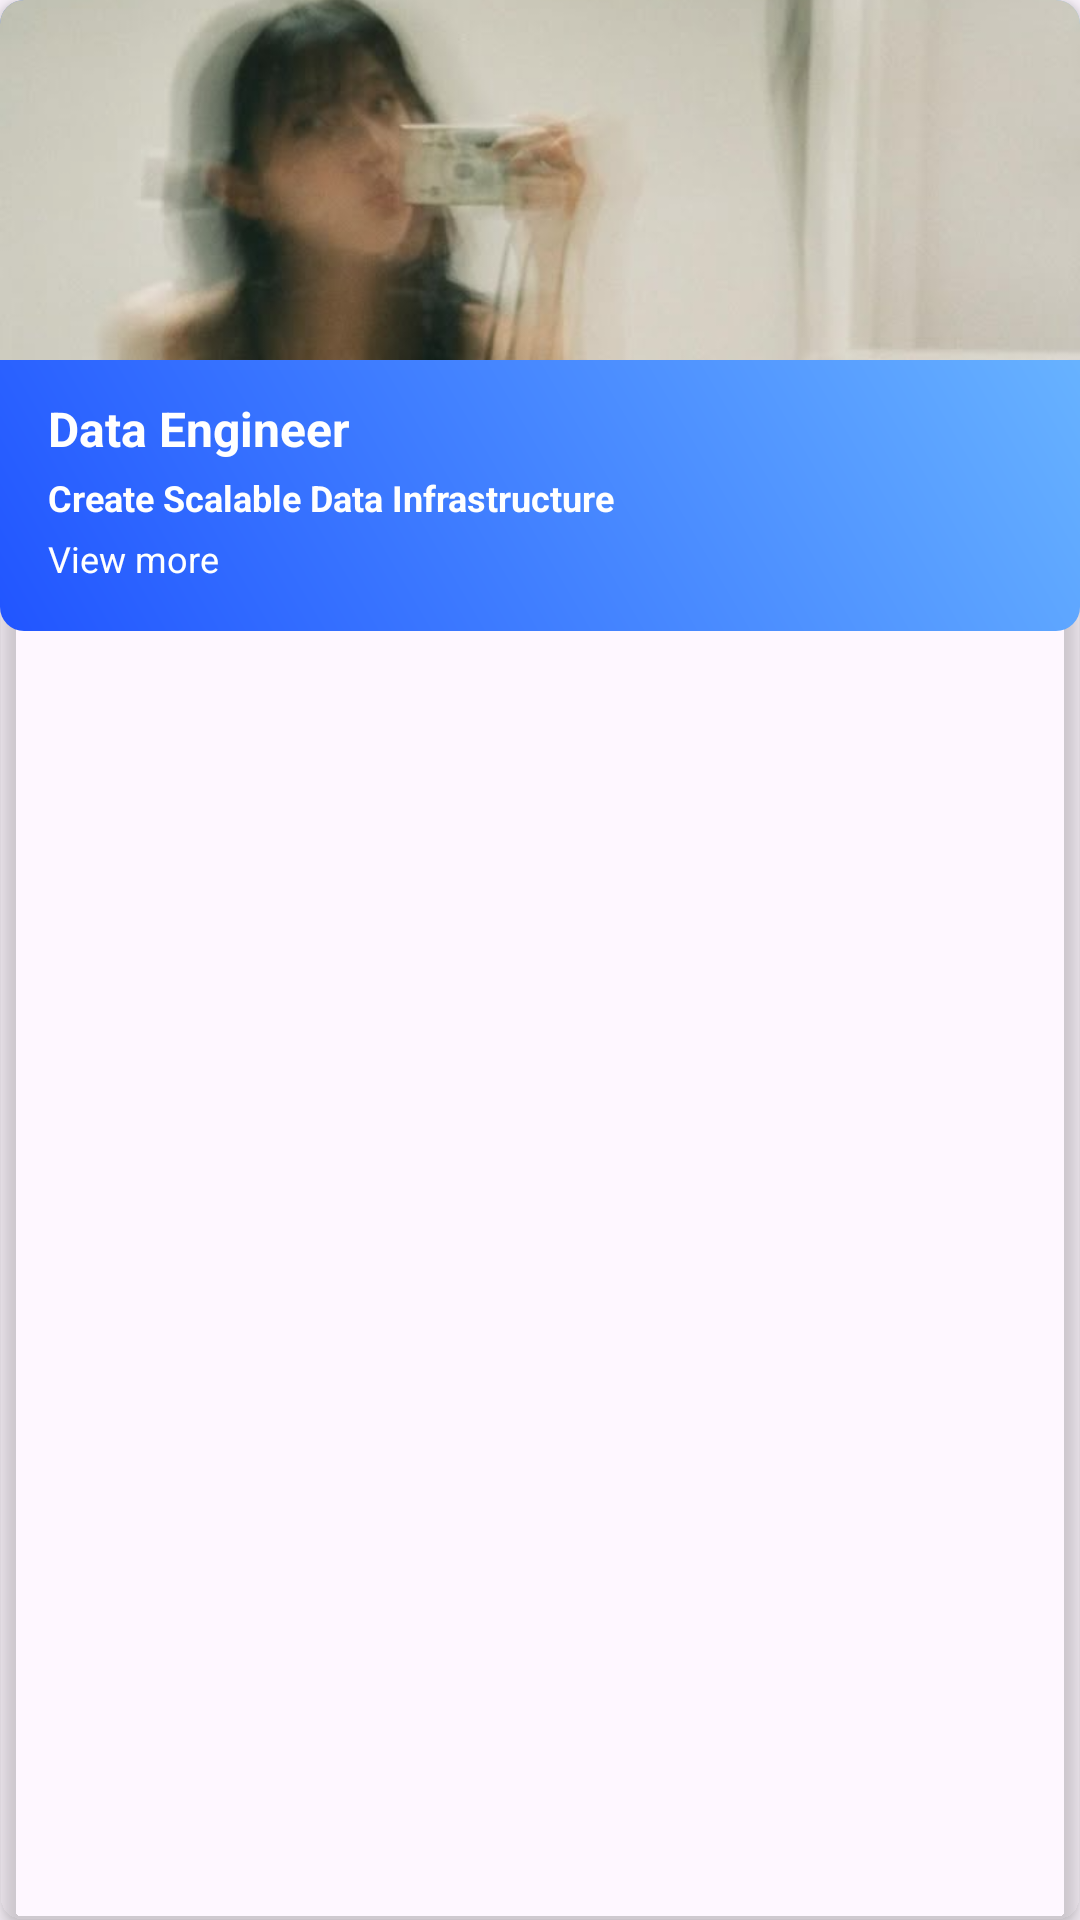

Here is an Android app screen rendered from its layout file. Give the layout XML and the strings, colors and styles it references.
<!-- AndroidManifest.xml: application theme Theme.CareerPartner -->
<!-- res/layout/each_card_home.xml -->
<?xml version="1.0" encoding="utf-8"?>
<androidx.cardview.widget.CardView xmlns:android="http://schemas.android.com/apk/res/android"
    android:layout_width="match_parent"
    android:layout_height="wrap_content"
    xmlns:app="http://schemas.android.com/apk/res-auto"
    app:cardBackgroundColor="@android:color/transparent"
    app:cardElevation="4dp"
    android:layout_marginHorizontal="8dp"
    android:layout_marginVertical="8dp"
    app:cardCornerRadius="8dp"
    >

    <androidx.constraintlayout.widget.ConstraintLayout
        android:layout_width="match_parent"
        android:layout_height="wrap_content"
        android:background="@drawable/button_gradient"
        >

        <ImageView
            android:id="@+id/ivCardHome"
            android:layout_width="match_parent"
            android:layout_height="120dp"
            android:src="@drawable/dummyimg"
            android:scaleType="centerCrop"
            app:layout_constraintTop_toTopOf="parent"
            app:layout_constraintStart_toStartOf="parent"
            app:layout_constraintEnd_toEndOf="parent"
            />

        <TextView
            android:id="@+id/tvTitleCardHome"
            android:layout_width="0dp"
            android:layout_height="wrap_content"
            android:text="@string/title_card"
            android:textColor="@color/white"
            android:textSize="16sp"
            android:textStyle="bold"
            android:maxLines="1"
            android:ellipsize="end"
            android:layout_marginTop="12dp"
            android:layout_marginHorizontal="16dp"
            app:layout_constraintTop_toBottomOf="@+id/ivCardHome"
            app:layout_constraintStart_toStartOf="parent"
            app:layout_constraintEnd_toEndOf="parent"
            />

        <TextView
            android:id="@+id/tvSubTitleCardHome"
            android:layout_width="0dp"
            android:layout_height="wrap_content"
            android:text="@string/subtitle_card"
            android:textColor="@color/white"
            android:textSize="12sp"
            android:textStyle="bold"
            android:maxLines="2"
            android:ellipsize="end"
            android:layout_marginTop="4dp"
            android:layout_marginEnd="8dp"
            app:layout_constraintTop_toBottomOf="@+id/tvTitleCardHome"
            app:layout_constraintStart_toStartOf="@+id/tvTitleCardHome"
            app:layout_constraintEnd_toEndOf="parent"
            />

        <TextView
            android:id="@+id/tvViewMore"
            android:layout_width="0dp"
            android:layout_height="wrap_content"
            android:text="@string/view_more"
            android:textColor="@color/white"
            android:textSize="12sp"
            android:textStyle="normal"
            android:layout_marginTop="4dp"
            android:layout_marginBottom="16dp"
            app:layout_constraintTop_toBottomOf="@+id/tvSubTitleCardHome"
            app:layout_constraintBottom_toBottomOf="parent"
            app:layout_constraintStart_toStartOf="@+id/tvSubTitleCardHome"
            app:layout_constraintEnd_toEndOf="parent"
            />

    </androidx.constraintlayout.widget.ConstraintLayout>

</androidx.cardview.widget.CardView>
<!-- resources referenced by this layout -->
<resources>
  <color name="white">#FFFFFFFF</color>
  <!-- drawable button_gradient (drawable) -->
  <?xml version="1.0" encoding="utf-8"?>
  <shape xmlns:android="http://schemas.android.com/apk/res/android"
      android:shape="rectangle">
  
      <gradient
          android:startColor="#2155FF"
          android:endColor="#73C2FF"
          android:angle="45"/>
  
      <corners android:radius="8dp"/>
  
  </shape>
  <!-- drawable dummyimg: png bitmap (drawable, 278110 bytes) -->
  <string name="subtitle_card">Create Scalable Data Infrastructure</string>
  <string name="title_card">Data Engineer</string>
  <string name="view_more">View more</string>
  <style name="Theme.CareerPartner" parent="Base.Theme.CareerPartner" />
  <style name="Base.Theme.CareerPartner" parent="Theme.Material3.DayNight.NoActionBar">
      </style>
</resources>
